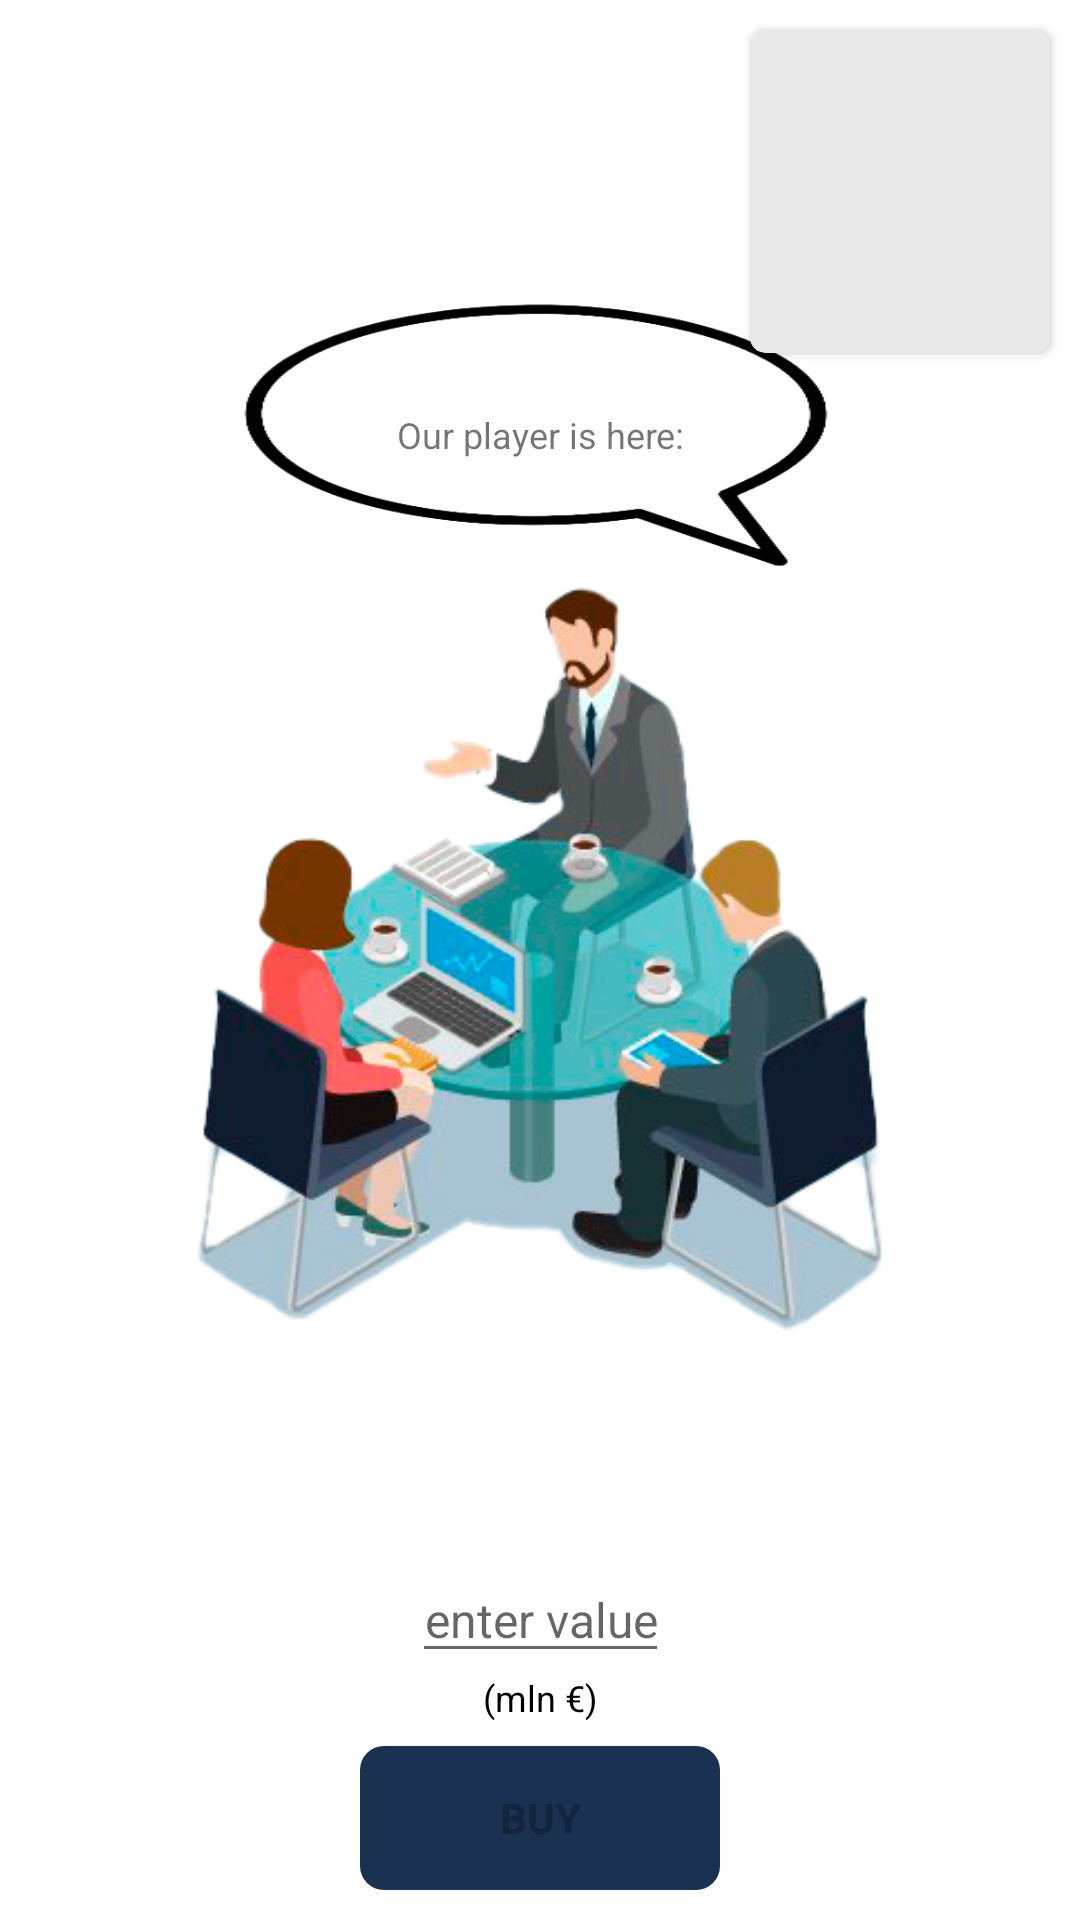

Reconstruct the res/layout file that produces this screen, plus the resources it refers to.
<!-- AndroidManifest.xml: application theme Theme.FootballValues -->
<!-- res/layout/fragment_deal.xml -->
<?xml version="1.0" encoding="utf-8"?>
<androidx.constraintlayout.widget.ConstraintLayout xmlns:android="http://schemas.android.com/apk/res/android"
    xmlns:app="http://schemas.android.com/apk/res-auto"
    xmlns:tools="http://schemas.android.com/tools"
    android:layout_width="match_parent"
    android:layout_height="match_parent"
    app:layoutDescription="@xml/fragment_deal_scene2"
    tools:context=".app_ui.FragmentDeal">

    <ImageView
        android:id="@+id/draw_desk"
        android:layout_width="230dp"
        android:layout_height="250dp"
        android:src="@drawable/draw_deal"
        app:layout_constraintBottom_toBottomOf="parent"
        app:layout_constraintEnd_toEndOf="parent"
        app:layout_constraintStart_toStartOf="parent"
        app:layout_constraintTop_toTopOf="parent" />

    <EditText
        android:id="@+id/editText_id"
        android:layout_width="wrap_content"
        android:layout_height="wrap_content"
        android:maxLength="5"
        android:gravity="center_horizontal"
        android:hint="@string/edit_val"
        android:inputType="numberDecimal"
        android:textColor="@color/black"
        android:textSize="16sp"
        app:layout_constraintBottom_toTopOf="@+id/tv_curr_id"
        app:layout_constraintEnd_toEndOf="parent"
        app:layout_constraintStart_toStartOf="parent" />

    <TextView
        android:id="@+id/tv_curr_id"
        android:layout_width="wrap_content"
        android:layout_height="wrap_content"
        android:layout_marginBottom="8dp"
        android:text="@string/mln_euro"
        android:textColor="@color/black"
        android:textSize="12sp"
        app:layout_constraintBottom_toTopOf="@+id/btn_accept_id"
        app:layout_constraintEnd_toEndOf="parent"
        app:layout_constraintStart_toStartOf="parent" />

    <Button
        android:id="@+id/btn_accept_id"
        android:layout_width="120dp"
        android:layout_height="wrap_content"
        android:layout_marginBottom="10dp"
        android:background="@drawable/rounded_btn"
        android:enabled="false"
        android:text="@string/btn_buy"
        android:textStyle="bold"
        app:layout_constraintBottom_toBottomOf="parent"
        app:layout_constraintEnd_toEndOf="parent"
        app:layout_constraintStart_toStartOf="parent" />


    <androidx.cardview.widget.CardView
        android:id="@+id/cardView"
        android:layout_width="wrap_content"
        android:layout_height="wrap_content"
        android:layout_marginTop="10dp"
        android:layout_marginEnd="10dp"
        app:cardCornerRadius="5dp"
        app:cardBackgroundColor="@color/card_back"
        app:layout_constraintEnd_toEndOf="parent"
        app:layout_constraintTop_toTopOf="parent">

        <androidx.constraintlayout.widget.ConstraintLayout
            android:layout_width="match_parent"
            android:layout_height="wrap_content">

            <ImageView
                android:id="@+id/im_footballer_id"
                android:layout_width="50dp"
                android:layout_height="65dp"
                app:layout_constraintEnd_toEndOf="parent"
                app:layout_constraintStart_toStartOf="parent"
                app:layout_constraintTop_toTopOf="parent" />

            <TextView
                android:id="@+id/tv_footballer_name_id"
                android:layout_width="100dp"
                android:layout_height="wrap_content"
                android:gravity="center_horizontal"
                android:textSize="10sp"
                app:layout_constraintEnd_toEndOf="@+id/im_footballer_id"
                app:layout_constraintStart_toStartOf="@+id/im_footballer_id"
                app:layout_constraintTop_toBottomOf="@+id/im_footballer_id" />

            <ImageView
                android:id="@+id/im_club_id"
                android:layout_width="15dp"
                android:layout_height="29dp"
                app:layout_constraintEnd_toStartOf="@+id/tv_club_id"
                app:layout_constraintStart_toStartOf="@+id/tv_footballer_name_id"
                app:layout_constraintTop_toBottomOf="@+id/tv_footballer_name_id" />

            <TextView
                android:id="@+id/tv_club_id"
                android:layout_width="70dp"
                android:layout_height="wrap_content"
                android:gravity="center_horizontal"
                android:textSize="10sp"
                app:layout_constraintBottom_toBottomOf="parent"
                app:layout_constraintEnd_toEndOf="@+id/tv_footballer_name_id"
                app:layout_constraintStart_toStartOf="@+id/tv_footballer_name_id"
                app:layout_constraintTop_toBottomOf="@+id/tv_footballer_name_id" />

        </androidx.constraintlayout.widget.ConstraintLayout>
    </androidx.cardview.widget.CardView>

    <TextView
        android:id="@+id/tv_salesman_id"
        android:layout_width="220dp"
        android:layout_height="100dp"
        android:background="@drawable/draw_dialogue_start"
        android:gravity="center"
        android:text="@string/salesman_start"
        android:textSize="12sp"
        app:layout_constraintBottom_toTopOf="@+id/draw_desk"
        app:layout_constraintEnd_toEndOf="parent"
        app:layout_constraintStart_toStartOf="parent" />

    <TextView
        android:id="@+id/tv_manager_id"
        android:layout_width="150dp"
        android:layout_height="55dp"
        android:background="@drawable/draw_dialogue_start"
        android:gravity="center"
        android:visibility="gone"
        android:textSize="12sp"
        app:layout_constraintBottom_toBottomOf="@id/tv_agent_id"
        app:layout_constraintEnd_toEndOf="@+id/desk_divider_h_id"
        app:layout_constraintStart_toStartOf="parent"
        app:layout_constraintTop_toTopOf="@id/tv_agent_id" />

    <TextView
        android:id="@+id/tv_agent_id"
        android:layout_width="150dp"
        android:layout_height="55dp"
        android:background="@drawable/draw_dialogue_end"
        android:gravity="center"
        android:visibility="gone"
        android:textSize="12sp"
        app:layout_constraintBottom_toBottomOf="@+id/desk_divider_v_id"
        app:layout_constraintEnd_toEndOf="parent"
        app:layout_constraintStart_toStartOf="@+id/desk_divider_h_id"
        app:layout_constraintTop_toTopOf="@+id/draw_desk" />

    <View
        android:id="@+id/desk_divider_v_id"
        android:layout_width="match_parent"
        android:layout_height="1dp"
        app:layout_constraintBottom_toBottomOf="@+id/draw_desk"
        app:layout_constraintTop_toTopOf="@+id/draw_desk" />

    <View
        android:id="@+id/desk_divider_h_id"
        android:layout_width="1dp"
        android:layout_height="809dp"
        app:layout_constraintEnd_toEndOf="@+id/draw_desk"
        app:layout_constraintStart_toStartOf="@+id/draw_desk"
        tools:layout_editor_absoluteY="1dp" />


</androidx.constraintlayout.widget.ConstraintLayout>
<!-- resources referenced by this layout -->
<resources>
  <color name="black">#FF000000</color>
  <color name="card_back">#E9E9E9</color>
  <!-- drawable draw_deal: png bitmap (drawable, 109667 bytes) -->
  <!-- drawable draw_dialogue_end: png bitmap (drawable, 22915 bytes) -->
  <!-- drawable draw_dialogue_start: png bitmap (drawable, 18707 bytes) -->
  <!-- drawable rounded_btn (drawable) -->
  <?xml version="1.0" encoding="utf-8"?>
  <shape xmlns:android="http://schemas.android.com/apk/res/android"
      android:shape="rectangle">
      <solid android:color="@color/menu_blue" />
      <corners android:bottomRightRadius="8dp"
          android:bottomLeftRadius="8dp"
          android:topRightRadius="8dp"
          android:topLeftRadius="8dp"/>
  </shape>
  <string name="btn_buy">Buy</string>
  <string name="edit_val">enter value</string>
  <string name="mln_euro">(mln €)</string>
  <string name="salesman_start">Our player is here:</string>
  <style name="Theme.FootballValues" parent="Theme.MaterialComponents.DayNight.NoActionBar">
          
          <item name="colorPrimary">@color/menu_blue</item>
          <item name="colorPrimaryVariant">@color/menu_dark_blue</item>
          <item name="colorOnPrimary">@color/white</item>
          
          <item name="colorSecondary">@color/menu_blue</item>
          <item name="colorSecondaryVariant">@color/menu_dark_blue</item>
          <item name="colorOnSecondary">@color/black</item>
          
          <item name="android:statusBarColor" tools:targetApi="l">?attr/colorPrimaryVariant</item>
          
      </style>
  <color name="menu_blue">#1A3151</color>
  <color name="menu_dark_blue">#112239</color>
  <color name="white">#FFFFFFFF</color>
</resources>
